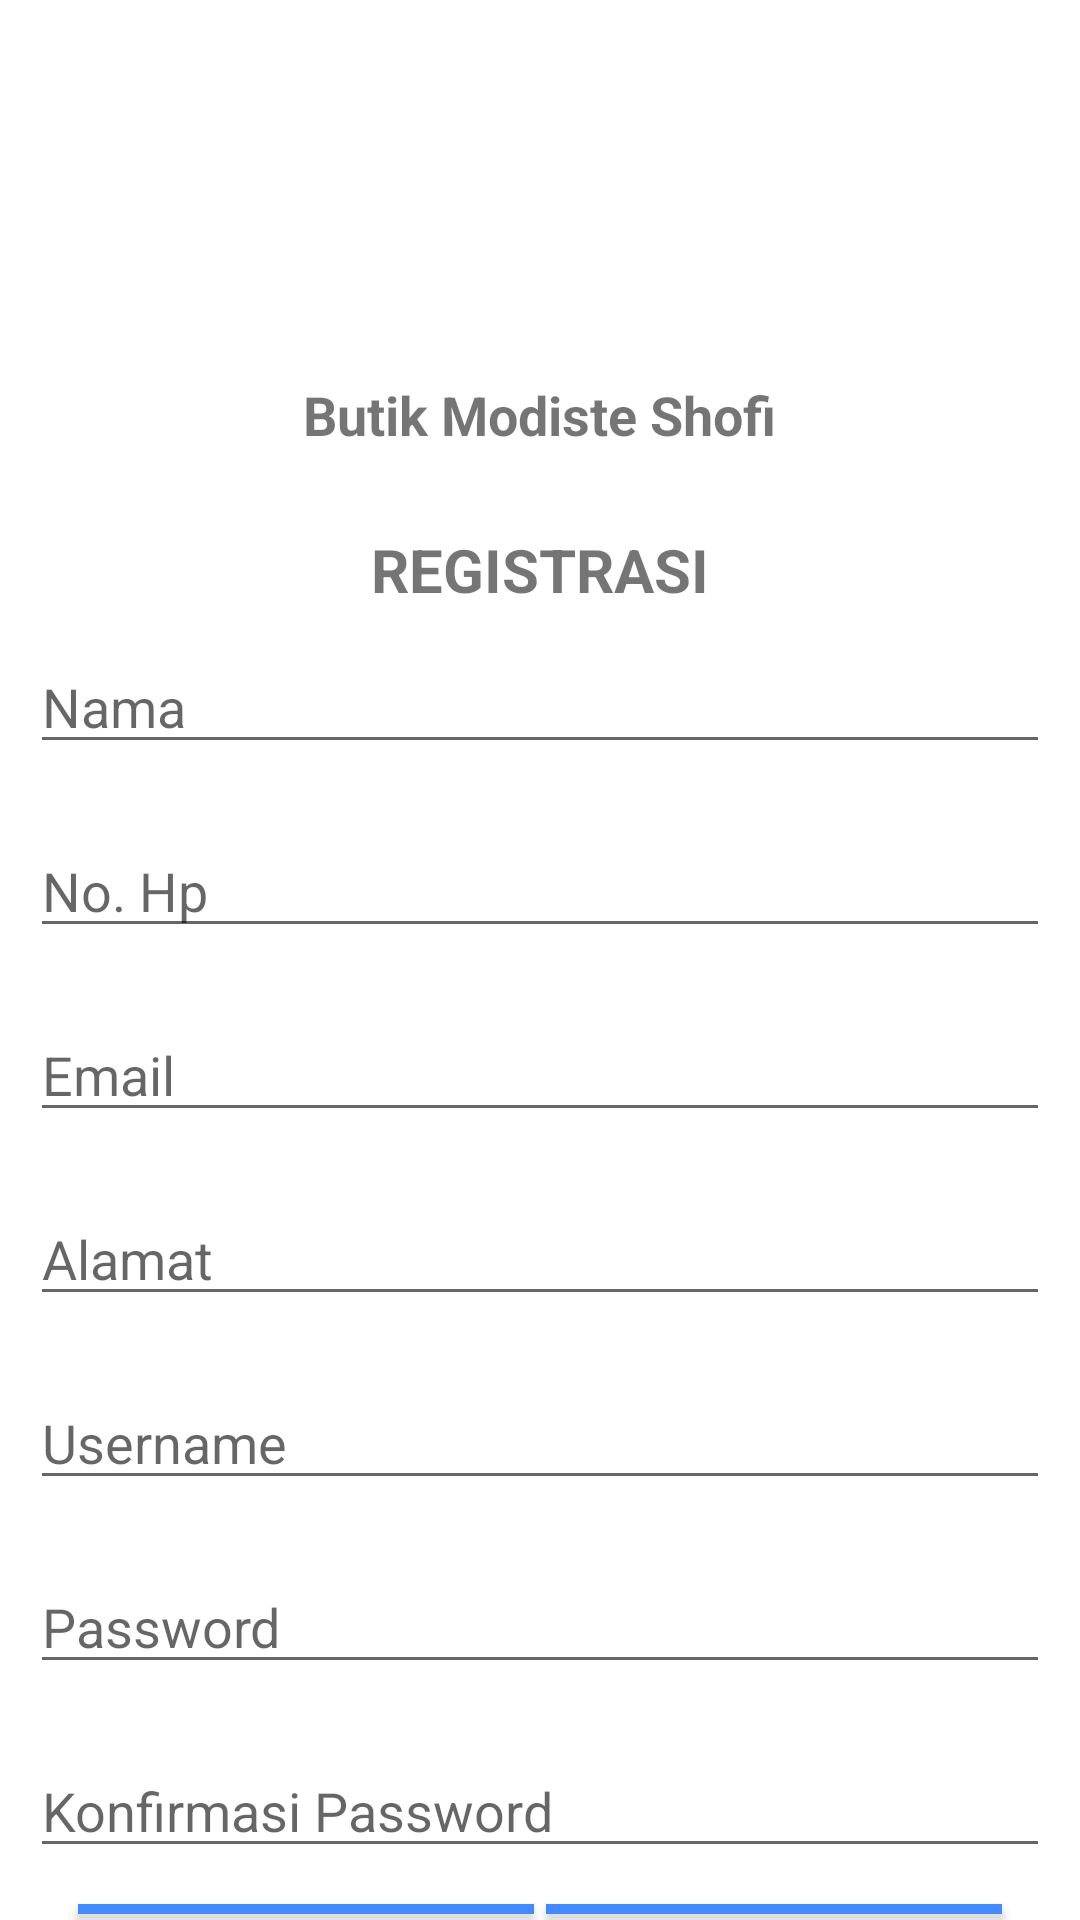

Reconstruct the res/layout file that produces this screen, plus the resources it refers to.
<!-- AndroidManifest.xml: application theme Theme.ButikModisteShofi -->
<!-- res/layout/activity_register.xml -->
<?xml version="1.0" encoding="utf-8"?>
<RelativeLayout xmlns:android="http://schemas.android.com/apk/res/android"
    xmlns:app="http://schemas.android.com/apk/res-auto"
    xmlns:tools="http://schemas.android.com/tools"
    android:layout_width="match_parent"
    android:layout_height="match_parent"
    tools:context=".Register">


    <LinearLayout
        android:layout_width="match_parent"
        android:layout_height="wrap_content"
        android:layout_centerHorizontal="true"
        android:layout_centerVertical="true"
        android:orientation="vertical">

        <ImageView
            android:id="@+id/logo"
            android:layout_width="100dp"
            android:layout_height="100dp"
            android:layout_gravity="center"
            android:layout_marginTop="16dp"
            android:background="@mipmap/ic_launcher" />

        <TextView
            android:id="@+id/TextView1"
            android:layout_width="wrap_content"
            android:layout_height="wrap_content"
            android:layout_gravity="center"
            android:layout_marginBottom="5dp"
            android:layout_marginTop="10dp"
            android:text="Butik Modiste Shofi"
            android:textSize="18dip"
            android:textStyle="bold"/>

        <View
            android:id="@+id/View1"
            android:layout_width="fill_parent"
            android:layout_height="1dp"
            android:layout_gravity="center"
            android:background="@color/white"/>

        <TextView
            android:id="@+id/TextView2"
            android:layout_width="wrap_content"
            android:layout_height="wrap_content"
            android:layout_gravity="center"
            android:layout_marginTop="20dp"
            android:text="REGISTRASI"
            android:textSize="20sp"
            android:textStyle="bold"/>

        <EditText
            android:id="@+id/txt_nama_register"
            android:layout_width="match_parent"
            android:layout_height="wrap_content"
            android:layout_gravity="center"
            android:layout_margin="10dp"
            android:layout_marginTop="16dp"
            android:hint="Nama"/>

        <EditText
            android:id="@+id/txt_no_hp_register"
            android:layout_width="match_parent"
            android:layout_height="wrap_content"
            android:layout_gravity="center"
            android:layout_margin="10dp"
            android:layout_marginTop="16dp"
            android:hint="No. Hp"/>

        <EditText
            android:id="@+id/txt_email_register"
            android:layout_width="match_parent"
            android:layout_height="wrap_content"
            android:layout_gravity="center"
            android:layout_margin="10dp"
            android:layout_marginTop="16dp"
            android:hint="Email"/>

        <EditText
            android:id="@+id/txt_alamat_register"
            android:layout_width="match_parent"
            android:layout_height="wrap_content"
            android:layout_gravity="center"
            android:layout_margin="10dp"
            android:layout_marginTop="16dp"
            android:hint="Alamat"/>

        <EditText
            android:id="@+id/txt_username_register"
            android:layout_width="match_parent"
            android:layout_height="wrap_content"
            android:layout_gravity="center"
            android:layout_margin="10dp"
            android:layout_marginTop="16dp"
            android:hint="Username"/>

        <EditText
            android:id="@+id/txt_password_register"
            android:layout_width="match_parent"
            android:layout_height="wrap_content"
            android:layout_gravity="center"
            android:layout_margin="10dp"
            android:layout_marginTop="16dp"
            android:hint="Password"/>

        <EditText
            android:id="@+id/txt_konfirmasi_password_register"
            android:layout_width="match_parent"
            android:layout_height="wrap_content"
            android:layout_gravity="center"
            android:layout_margin="10dp"
            android:layout_marginTop="16dp"
            android:hint="Konfirmasi Password"/>

        <LinearLayout
            android:layout_width="match_parent"
            android:layout_height="wrap_content"
            android:orientation="horizontal"
            android:gravity="center">

        <Button
            android:id="@+id/btnregister"
            android:layout_width="152dp"
            android:layout_height="wrap_content"
            android:layout_gravity="center"
            android:layout_marginBottom="15dp"
            android:background="#448AFF"
            android:textColor="#fff"
            android:textStyle="bold"
            android:text="Register"
            android:layout_margin="2dp"/>

        <Button
            android:id="@+id/btn_login"
            android:layout_width="152dp"
            android:layout_height="wrap_content"
            android:layout_gravity="center"
            android:layout_marginBottom="15dp"
            android:background="#448AFF"
            android:textColor="#fff"
            android:textStyle="bold"
            android:text="Login"
            android:layout_margin="2dp"/>

        </LinearLayout>


    </LinearLayout>

</RelativeLayout>
<!-- resources referenced by this layout -->
<resources>
  <color name="white">#FFFFFF</color>
  <style name="Theme.ButikModisteShofi" parent="Theme.MaterialComponents.DayNight.DarkActionBar">
          
          <item name="colorPrimary">@color/purple_500</item>
          <item name="colorPrimaryVariant">@color/purple_700</item>
          <item name="colorOnPrimary">@color/white</item>
          
          <item name="colorSecondary">@color/teal_200</item>
          <item name="colorSecondaryVariant">@color/teal_700</item>
          <item name="colorOnSecondary">@color/black</item>
          
          <item name="android:statusBarColor" tools:targetApi="l">?attr/colorPrimaryVariant</item>
          
      </style>
  <color name="purple_500">#FF6200EE</color>
  <color name="purple_700">#FF3700B3</color>
  <color name="teal_200">#FF03DAC5</color>
  <color name="teal_700">#FF018786</color>
  <color name="black">#FF000000</color>
</resources>
